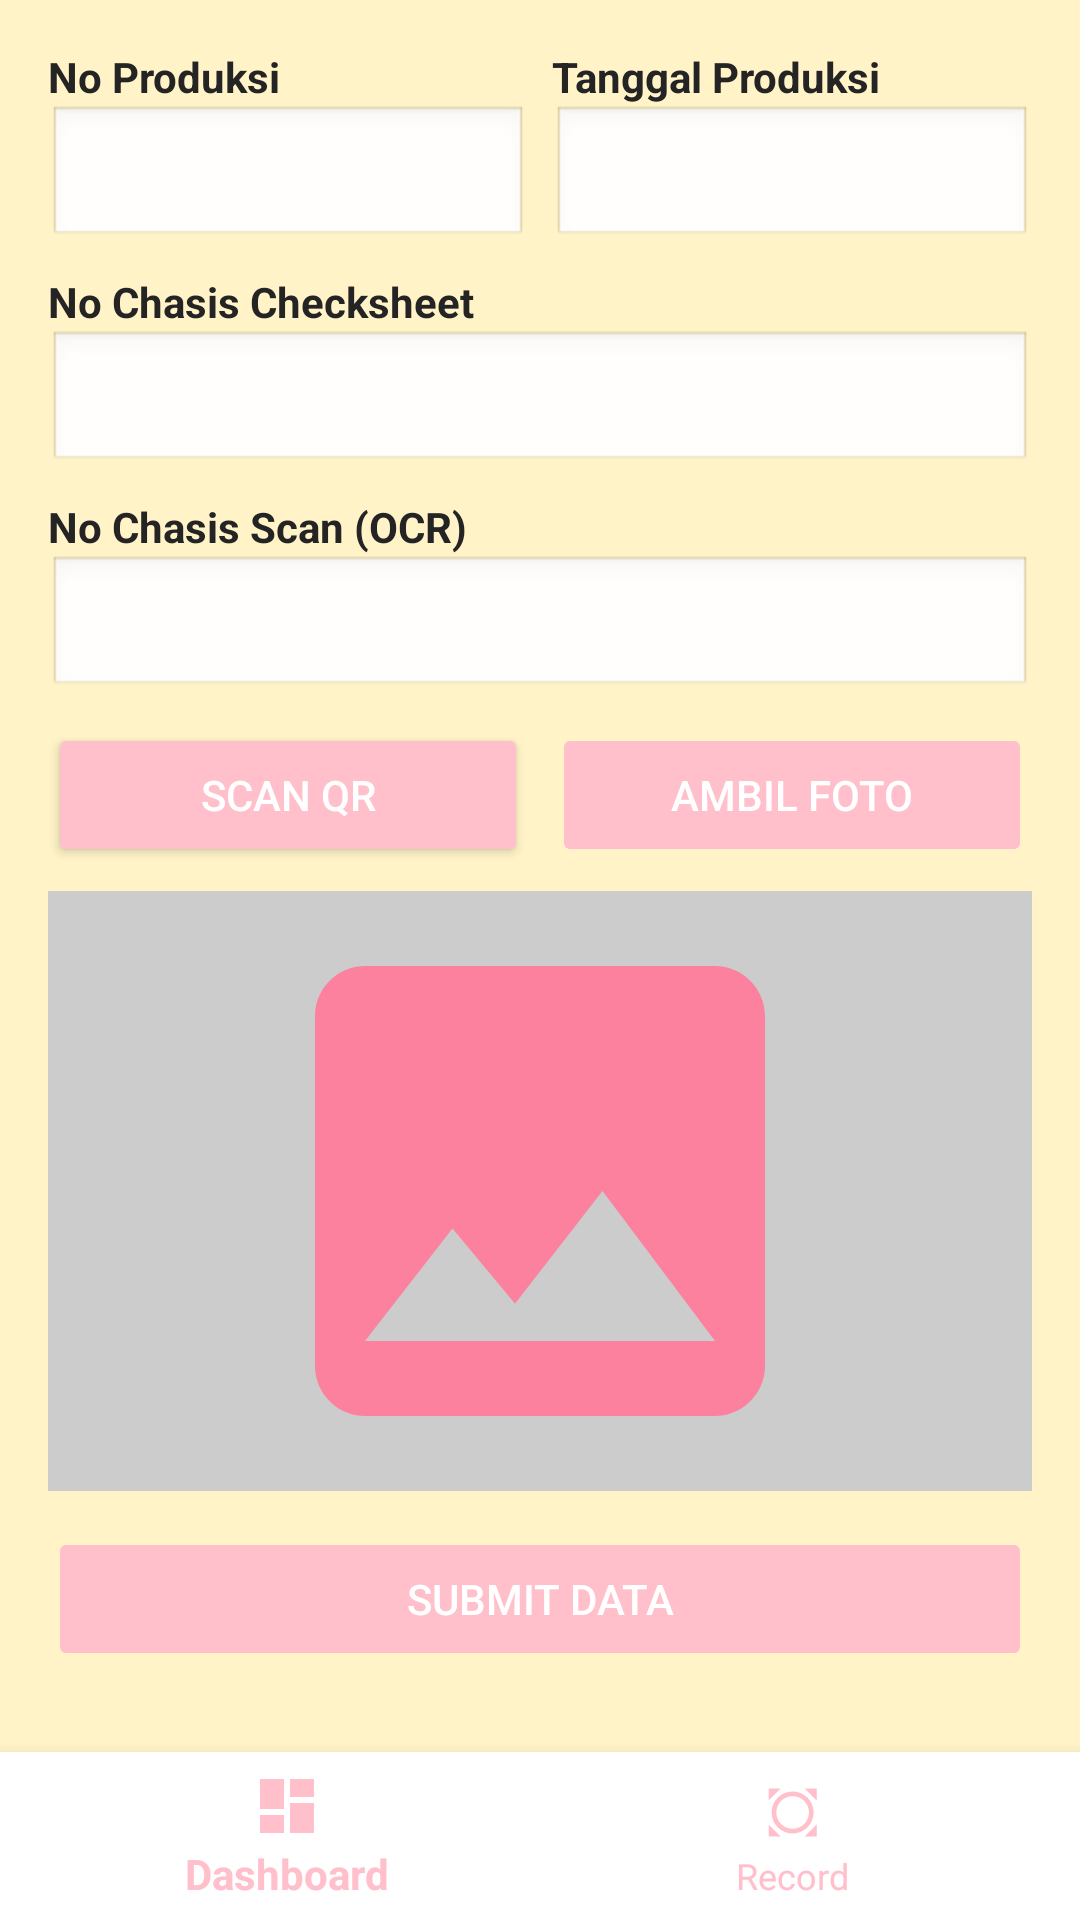

Android layout source for this screen:
<!-- AndroidManifest.xml: application theme Theme.IsekiChadet -->
<!-- res/layout/activity_yolo_threshold.xml -->
<androidx.constraintlayout.widget.ConstraintLayout
    xmlns:android="http://schemas.android.com/apk/res/android"
    xmlns:app="http://schemas.android.com/apk/res-auto"
    android:layout_width="match_parent"
    android:layout_height="match_parent">

    <ScrollView
        android:layout_width="0dp"
        android:layout_height="0dp"
        android:padding="16dp"
        android:clipToPadding="false"
        android:fillViewport="true"
        app:layout_constraintTop_toTopOf="parent"
        app:layout_constraintBottom_toTopOf="@id/bottomNavigation"
        app:layout_constraintStart_toStartOf="parent"
        app:layout_constraintEnd_toEndOf="parent">

    <LinearLayout
        android:layout_width="match_parent"
        android:layout_height="wrap_content"
        android:orientation="vertical" >

            
            <LinearLayout
                android:layout_width="match_parent"
                android:layout_height="wrap_content"
                android:orientation="horizontal"
                android:baselineAligned="false">

                <LinearLayout
                    android:layout_width="0dp"
                    android:layout_height="wrap_content"
                    android:layout_weight="1"
                    android:orientation="vertical"
                    android:paddingEnd="4dp">
                    <TextView
                        android:layout_width="wrap_content"
                        android:layout_height="wrap_content"
                        android:text="No Produksi"
                        android:textStyle="bold" />
                    <EditText
                        android:id="@+id/edtNoProduksi"
                        android:layout_width="match_parent"
                        android:layout_height="wrap_content"
                        android:focusable="false"
                        android:background="@android:drawable/edit_text"
                        android:inputType="text" />
                </LinearLayout>

                <LinearLayout
                    android:layout_width="0dp"
                    android:layout_height="wrap_content"
                    android:layout_weight="1"
                    android:orientation="vertical"
                    android:paddingStart="4dp">
                    <TextView
                        android:layout_width="wrap_content"
                        android:layout_height="wrap_content"
                        android:text="Tanggal Produksi"
                        android:textStyle="bold" />
                    <EditText
                        android:id="@+id/edtTglProduksi"
                        android:layout_width="match_parent"
                        android:layout_height="wrap_content"
                        android:focusable="false"
                        android:background="@android:drawable/edit_text"
                        android:inputType="date" />
                </LinearLayout>
            </LinearLayout>

            
            <TextView
                android:layout_width="wrap_content"
                android:layout_height="wrap_content"
                android:text="No Chasis Checksheet"
                android:textStyle="bold"
                android:layout_marginTop="8dp" />
            <EditText
                android:id="@+id/edtNoChasisKanban"
                android:layout_width="match_parent"
                android:layout_height="wrap_content"
                android:focusable="false"
                android:background="@android:drawable/edit_text"
                android:inputType="text" />

            
            <TextView
                android:layout_width="wrap_content"
                android:layout_height="wrap_content"
                android:text="No Chasis Scan (OCR)"
                android:textStyle="bold"
                android:layout_marginTop="8dp" />
            <EditText
                android:id="@+id/edtNoChasisScan"
                android:layout_width="match_parent"
                android:layout_height="wrap_content"
                android:focusable="false"
                android:background="@android:drawable/edit_text"
                android:inputType="text" />

            
            <LinearLayout
                android:layout_width="match_parent"
                android:layout_height="wrap_content"
                android:orientation="horizontal"
                android:gravity="center"
                android:layout_marginTop="8dp">
                <Button
                    android:id="@+id/scanQRBtn"
                    android:layout_width="0dp"
                    android:layout_height="wrap_content"
                    android:layout_weight="1"
                    android:text="Scan QR"
                    android:backgroundTint="#FFC0CB"
                    android:textColor="@android:color/white" />
                <Button
                    android:id="@+id/captureImgBtn"
                    android:layout_width="0dp"
                    android:layout_height="wrap_content"
                    android:layout_weight="1"
                    android:text="Ambil Foto"
                    android:layout_marginStart="8dp"
                    android:backgroundTint="#FFC0CB"
                    android:textColor="@android:color/white"
                    android:enabled="false" />
            </LinearLayout>

            
            <LinearLayout
                android:id="@+id/validationErrorDiv"
                android:layout_width="match_parent"
                android:layout_height="wrap_content"
                android:orientation="vertical"
                android:background="@android:color/holo_red_light"
                android:padding="16dp"
                android:layout_marginTop="8dp"
                android:layout_marginBottom="8dp"
                android:visibility="gone" >
                <TextView
                    android:id="@+id/validationErrorText"
                    android:layout_width="match_parent"
                    android:layout_height="wrap_content"
                    android:text="Step sebelumnya belum selesai."
                    android:textColor="@android:color/white"
                    android:textStyle="bold"
                    android:textSize="16sp"
                    android:gravity="center"/>
            </LinearLayout>

            
            <ImageView
                android:id="@+id/cameraImage"
                android:layout_width="match_parent"
                android:layout_height="200dp"
                android:layout_marginTop="8dp"
                android:background="#CCCCCC"
                android:scaleType="fitCenter"
                android:src="@drawable/baseline_image_24" />

            
            <LinearLayout
                android:id="@+id/thresholdButtonsLayout"
                android:layout_width="match_parent"
                android:layout_height="wrap_content"
                android:orientation="horizontal"
                android:gravity="center"
                android:layout_marginTop="8dp"
                android:visibility="gone">
                <Button
                    android:id="@+id/btnWhite"
                    android:layout_width="0dp"
                    android:layout_height="wrap_content"
                    android:layout_weight="1"
                    android:text="Putih"
                    android:backgroundTint="@android:color/white"
                    android:textColor="#333333"
                    android:textSize="11sp" />
                <Button
                    android:id="@+id/btnBlack"
                    android:layout_width="0dp"
                    android:layout_height="wrap_content"
                    android:layout_weight="1"
                    android:text="Hitam"
                    android:layout_marginStart="4dp"
                    android:backgroundTint="#333333"
                    android:textColor="@android:color/white"
                    android:textSize="11sp" />
                <Button
                    android:id="@+id/btnGray"
                    android:layout_width="0dp"
                    android:layout_height="wrap_content"
                    android:layout_weight="1"
                    android:text="Abu-abu"
                    android:layout_marginStart="4dp"
                    android:backgroundTint="#9E9E9E"
                    android:textColor="@android:color/white"
                    android:textSize="11sp" />
                <Button
                    android:id="@+id/btnReset"
                    android:layout_width="0dp"
                    android:layout_height="wrap_content"
                    android:layout_weight="1"
                    android:text="Warna"
                    android:layout_marginStart="4dp"
                    android:backgroundTint="#FF9800"
                    android:textColor="@android:color/white"
                    android:textSize="11sp" />
            </LinearLayout>

            
            <TextView
                android:id="@+id/tvThresholdInfo"
                android:layout_width="match_parent"
                android:layout_height="wrap_content"
                android:text=""
                android:textAlignment="center"
                android:textStyle="italic"
                android:textSize="12sp"
                android:textColor="#666666"
                android:layout_marginTop="4dp"
                android:visibility="gone" />

            
            <Button
                android:id="@+id/submitBtn"
                android:layout_width="match_parent"
                android:layout_height="wrap_content"
                android:text="Submit Data"
                android:layout_marginTop="12dp"
                android:backgroundTint="#FFC0CB"
                android:textColor="@android:color/white"
                android:enabled="false" />

            
            <TextView
                android:id="@+id/statusBadge"
                android:layout_width="match_parent"
                android:layout_height="wrap_content"
                android:text=""
                android:textAlignment="center"
                android:textStyle="bold"
                android:paddingVertical="30dp"
                android:paddingHorizontal="20dp"
                android:layout_marginTop="12dp"
                android:background="@drawable/bg_badge_default"
                android:textSize="50sp"
                android:textColor="@android:color/white"
                android:elevation="6dp"
                android:visibility="gone" />

        </LinearLayout>
    </ScrollView>

    <com.google.android.material.bottomnavigation.BottomNavigationView
        android:id="@+id/bottomNavigation"
        android:layout_width="match_parent"
        android:layout_height="wrap_content"
        android:background="@android:color/white"
        app:menu="@menu/bottom_nav_menu"
        app:itemIconTint="#FFC0CB"
        app:itemTextColor="#FFC0CB"
        app:layout_constraintBottom_toBottomOf="parent"
        app:layout_constraintStart_toStartOf="parent"
        app:layout_constraintEnd_toEndOf="parent" />

</androidx.constraintlayout.widget.ConstraintLayout>
<!-- resources referenced by this layout -->
<resources>
  <!-- drawable baseline_image_24 (drawable) -->
  <vector xmlns:android="http://schemas.android.com/apk/res/android" android:height="24dp" android:tint="#FC819E" android:viewportHeight="24" android:viewportWidth="24" android:width="24dp">
        
      <path android:fillColor="@android:color/white" android:pathData="M21,19V5c0,-1.1 -0.9,-2 -2,-2H5c-1.1,0 -2,0.9 -2,2v14c0,1.1 0.9,2 2,2h14c1.1,0 2,-0.9 2,-2zM8.5,13.5l2.5,3.01L14.5,12l4.5,6H5l3.5,-4.5z"/>
      
  </vector>
  <!-- drawable bg_badge_default (drawable) -->
  <shape xmlns:android="http://schemas.android.com/apk/res/android" android:shape="rectangle">
      <solid android:color="#888888" /> 
      <corners android:radius="12dp" />
  </shape>
  <style name="Theme.IsekiChadet" parent="Theme.AppCompat.Light">
          <item name="android:colorPrimary">@color/light_pink</item>
          <item name="android:colorPrimaryDark">@color/dark_pink</item>
          <item name="android:colorBackground">@color/yellow</item>
          <item name="android:statusBarColor">@color/peach</item>
          <item name="android:textColor">@color/black</item>
          <item name="android:textColorHighlight">@color/white</item>
          <item name="actionBarStyle">@style/MyActionBar</item>
      </style>
  <color name="light_pink">#FFFC819E</color>
  <color name="dark_pink">#FFF7418F</color>
  <color name="yellow">#FFFFF3C7</color>
  <color name="peach">#FFFEC7B4</color>
  <color name="black">#FF242424</color>
  <color name="white">#FFFFFFFF</color>
  <style name="MyActionBar" parent="@style/Widget.AppCompat.Light.ActionBar.Solid.Inverse">
          <item name="background">@color/light_pink</item>
          <item name="titleTextStyle">@style/MyActionBarTitle</item>
      </style>
  <style name="MyActionBarTitle" parent="@style/TextAppearance.AppCompat.Widget.ActionBar.Title">
          <item name="android:textColor">@android:color/white</item>
      </style>
</resources>
